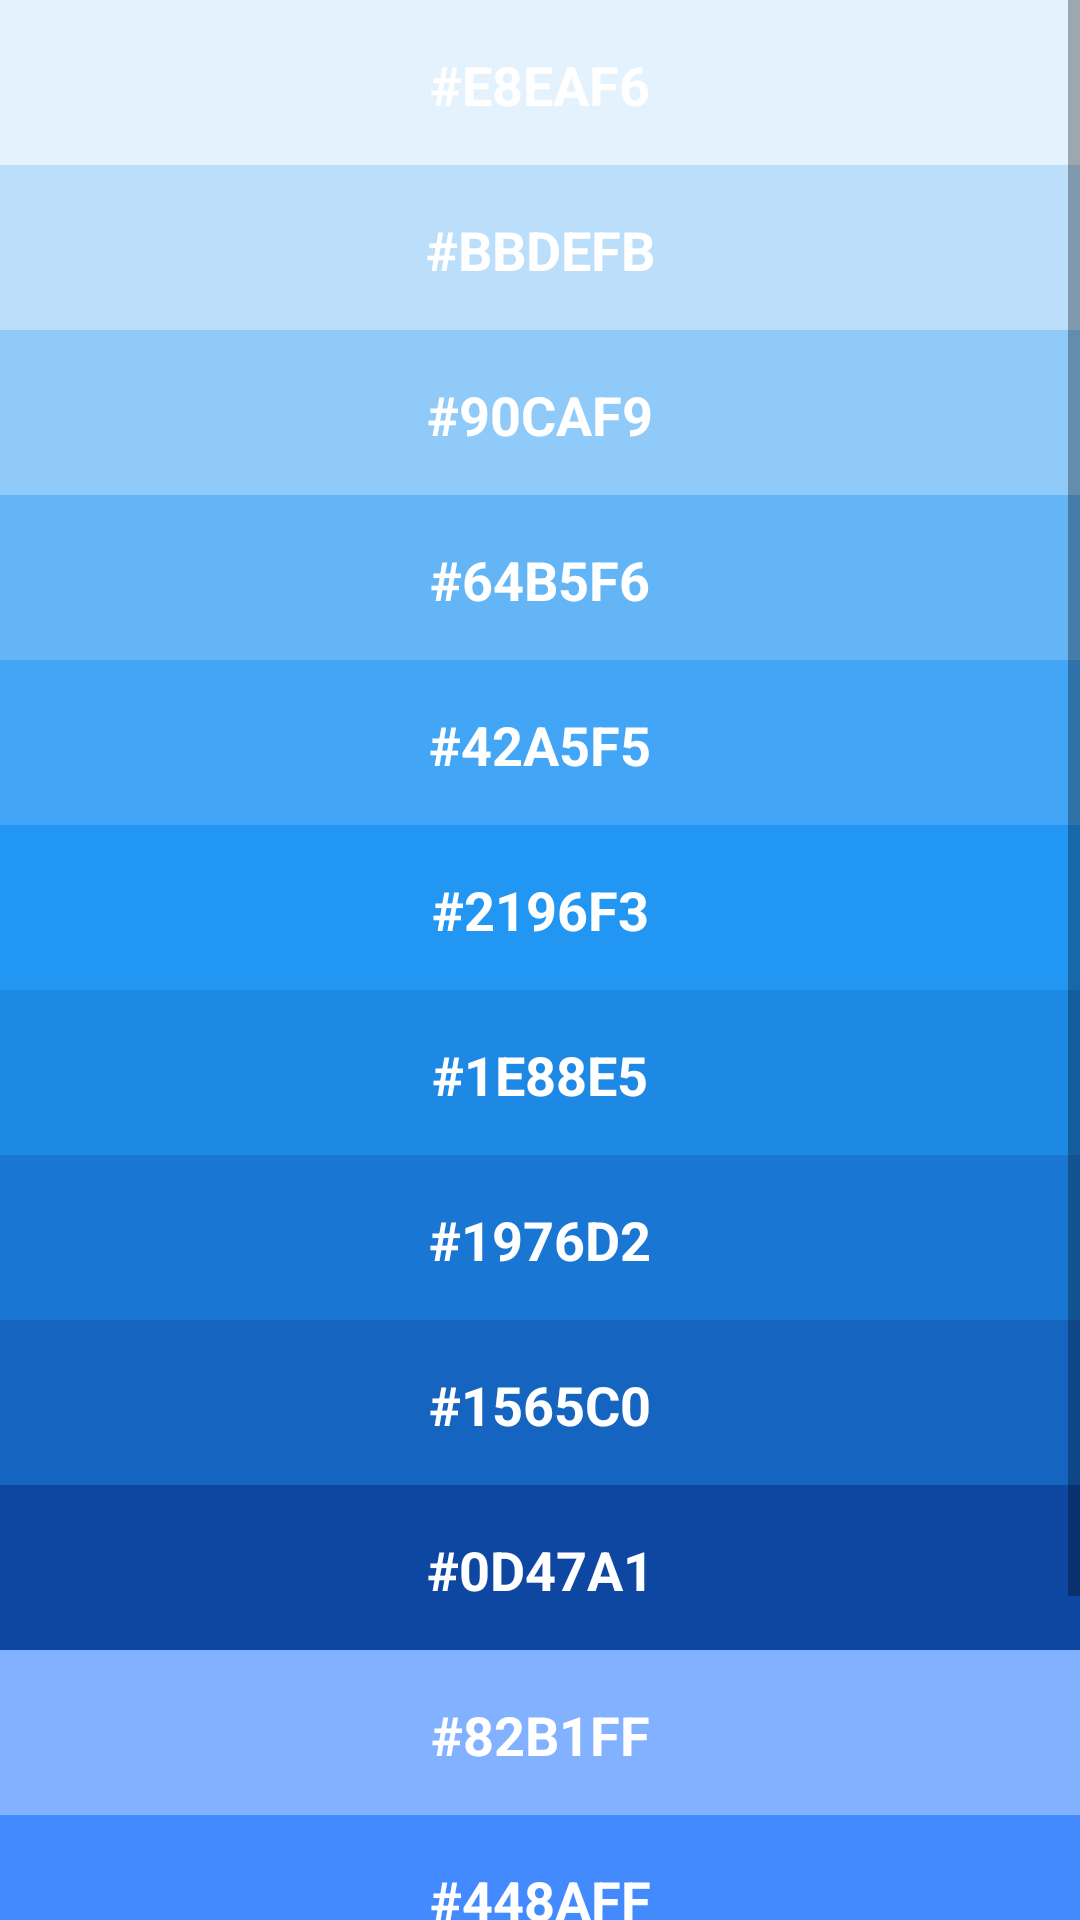

Write the Android layout XML for this screen, with the resource values it uses.
<!-- AndroidManifest.xml: application theme AppTheme -->
<!-- res/layout/blue_activity.xml -->
<?xml version="1.0" encoding="utf-8"?>
<ScrollView
    xmlns:android="http://schemas.android.com/apk/res/android"
    xmlns:tools="http://schemas.android.com/tools"
    android:layout_width="fill_parent"
    android:layout_height="fill_parent"
    android:scrollbars="vertical"
    android:fillViewport="true">

    <LinearLayout
        android:layout_width="match_parent"
        android:layout_height="match_parent"
        android:background="@color/background"
        android:orientation="vertical"
        tools:context="com.example.android.shadesofandroid.MainActivity">

        <TextView
            style="@style/CategoryStyle"
            android:background="#E3F2FD"
            android:text="#E8EAF6"
            android:textAlignment="center"
            />

        <TextView
            style="@style/CategoryStyle"
            android:background="#BBDEFB"
            android:text="#BBDEFB"
            android:textAlignment="center"
            />

        <TextView
            style="@style/CategoryStyle"
            android:background="#90CAF9"
            android:text="#90CAF9"
            android:textAlignment="center"
            />

        <TextView
            style="@style/CategoryStyle"
            android:background="#64B5F6"
            android:text="#64B5F6"
            android:textAlignment="center"
            />

        <TextView
            style="@style/CategoryStyle"
            android:background="#42A5F5"
            android:text="#42A5F5"
            android:textAlignment="center"
            />

        <TextView
            style="@style/CategoryStyle"
            android:background="#2196F3"
            android:text="#2196F3"
            android:textAlignment="center"
            />

        <TextView
            style="@style/CategoryStyle"
            android:background="#1E88E5"
            android:text="#1E88E5"
            android:textAlignment="center"
            />

        <TextView
            style="@style/CategoryStyle"
            android:background="#1976D2"
            android:text="#1976D2"
            android:textAlignment="center"
            />

        <TextView
            style="@style/CategoryStyle"
            android:background="#1565C0"
            android:text="#1565C0"
            android:textAlignment="center"
            />

        <TextView
            style="@style/CategoryStyle"
            android:background="#0D47A1"
            android:text="#0D47A1"
            android:textAlignment="center"
            />

        <TextView
            style="@style/CategoryStyle"
            android:background="#82B1FF"
            android:text="#82B1FF"
            android:textAlignment="center"
            />

        <TextView
            style="@style/CategoryStyle"
            android:background="#448AFF"
            android:text="#448AFF"
            android:textAlignment="center"
            />

        <TextView
            style="@style/CategoryStyle"
            android:background="#2979FF"
            android:text="#2979FF"
            android:textAlignment="center"
            />

        <TextView
            style="@style/CategoryStyle"
            android:background="#2962FF"
            android:text="#2962FF"
            android:textAlignment="center"
            />

    </LinearLayout>
</ScrollView>
<!-- resources referenced by this layout -->
<resources>
  <color name="background">#D50000</color>
  <style name="CategoryStyle">
          <item name="android:layout_width">match_parent</item>
          <item name="android:layout_height">@dimen/list_item_height</item>
          <item name="android:gravity">center_vertical</item>
          <item name="android:padding">16dp</item>
          <item name="android:textColor">@android:color/white</item>
          <item name="android:textStyle">bold</item>
          <item name="android:textAppearance">?android:textAppearanceMedium</item>
      </style>
  <style name="AppTheme" parent="Theme.AppCompat.Light.DarkActionBar">
          <item name="colorPrimary">#E57373</item>
  
      </style>
  <dimen name="list_item_height">55dp</dimen>
</resources>
